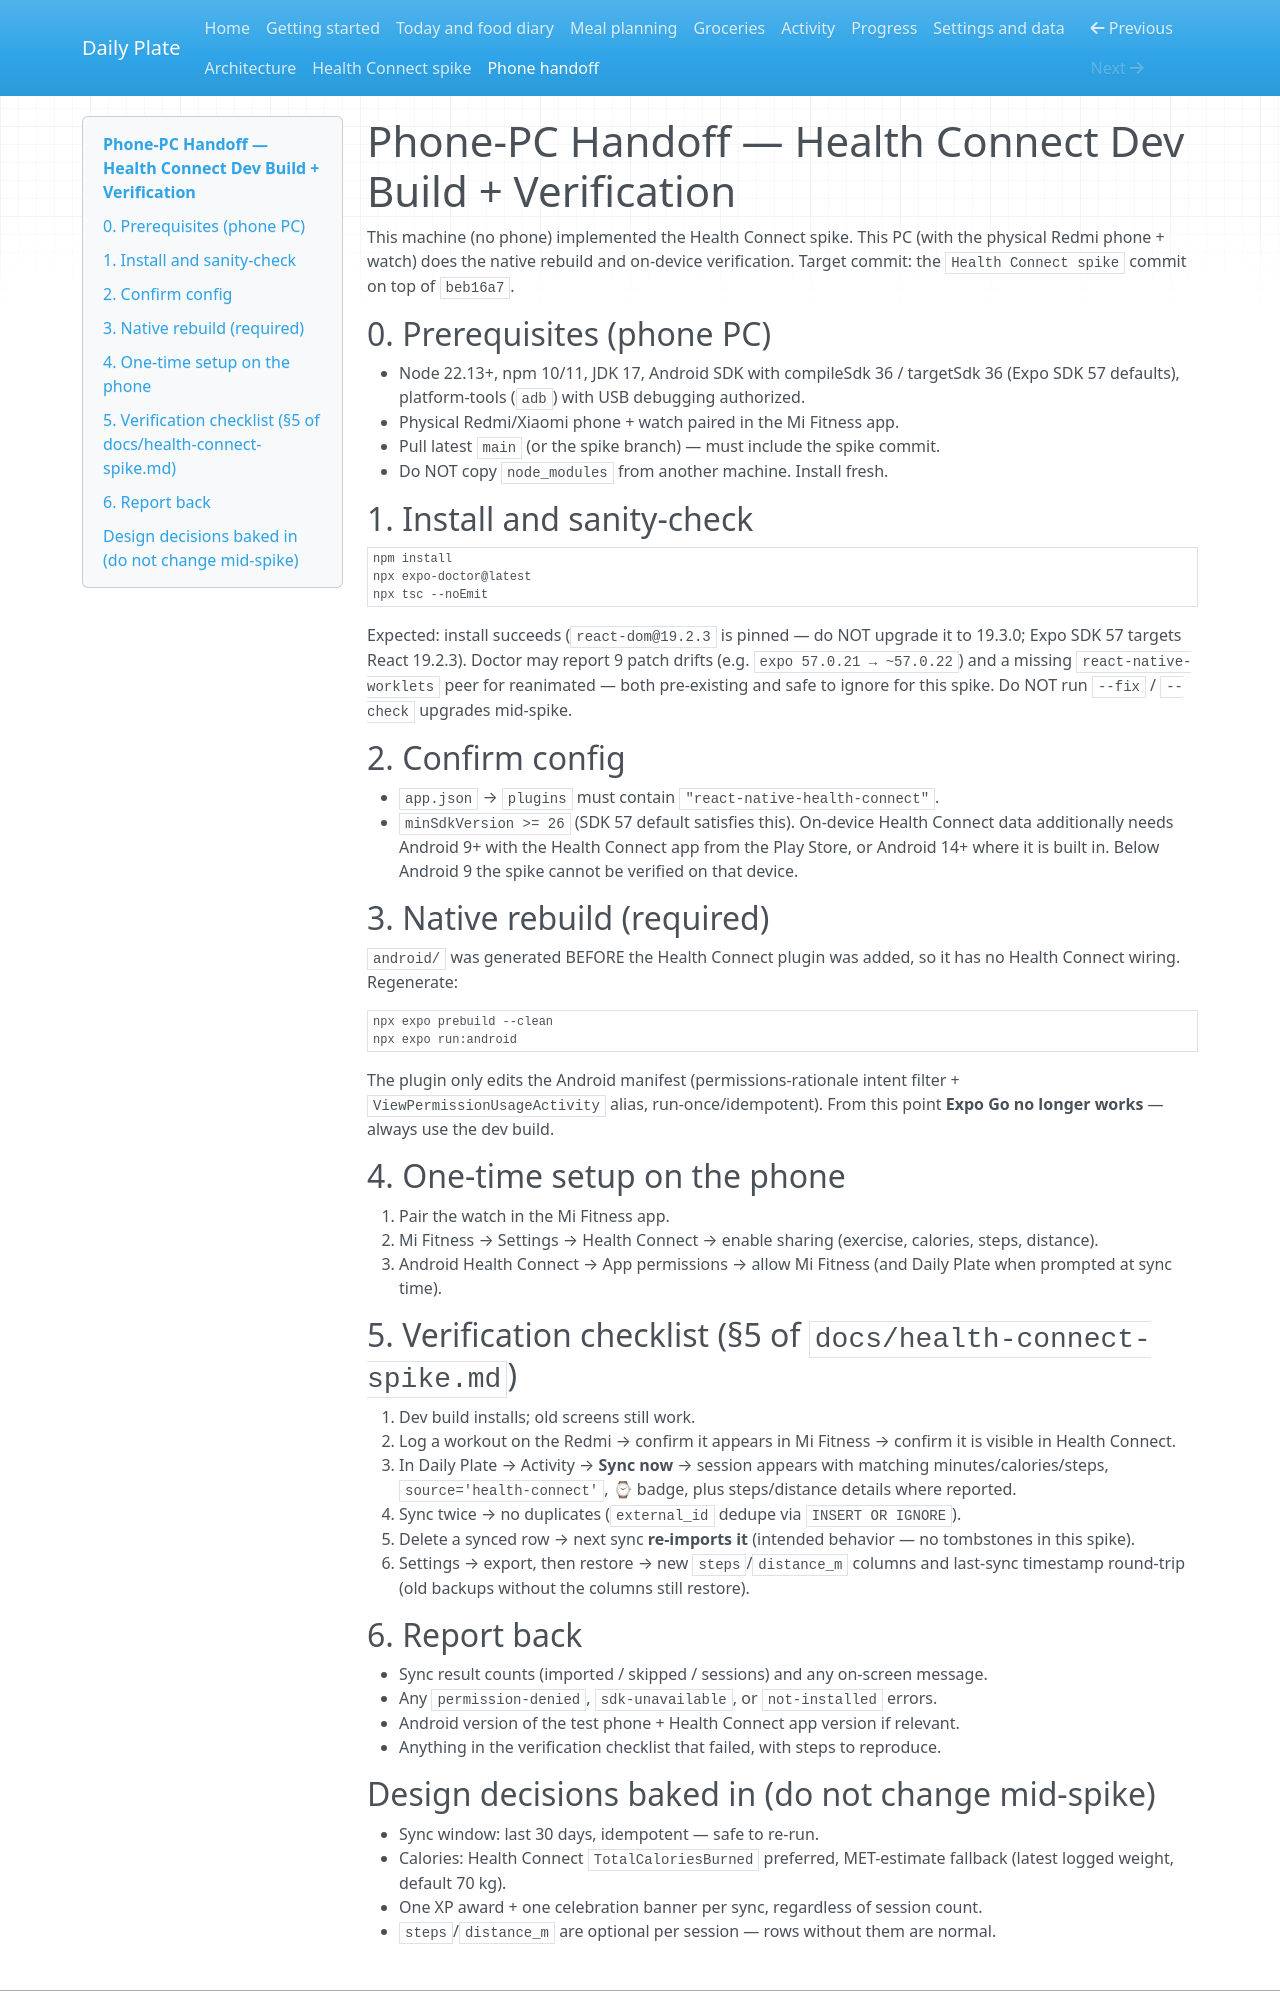

repository: ChrisStathakis/loose_weight_app · page: phone-handoff.html · generator: mkdocs

# Phone-PC Handoff — Health Connect Dev Build + Verification

This machine (no phone) implemented the Health Connect spike. This PC (with the
physical Redmi phone + watch) does the native rebuild and on-device verification.
Target commit: the `Health Connect spike` commit on top of `beb16a7`.

## 0. Prerequisites (phone PC)

- Node 22.13+, npm 10/11, JDK 17, Android SDK with compileSdk 36 / targetSdk 36
  (Expo SDK 57 defaults), platform-tools (`adb`) with USB debugging authorized.
- Physical Redmi/Xiaomi phone + watch paired in the Mi Fitness app.
- Pull latest `main` (or the spike branch) — must include the spike commit.
- Do NOT copy `node_modules` from another machine. Install fresh.

## 1. Install and sanity-check

```bash
npm install
npx expo-doctor@latest
npx tsc --noEmit
```

Expected: install succeeds (`react-dom@19.2.3` is pinned — do NOT upgrade it to
19.3.0; Expo SDK 57 targets React 19.2.3). Doctor may report 9 patch drifts
(e.g. `expo 57.0.21 → ~57.0.22`) and a missing `react-native-worklets` peer for
reanimated — both pre-existing and safe to ignore for this spike. Do NOT run
`--fix` / `--check` upgrades mid-spike.

## 2. Confirm config

- `app.json` → `plugins` must contain `"react-native-health-connect"`.
- `minSdkVersion >= 26` (SDK 57 default satisfies this). On-device Health Connect
  data additionally needs Android 9+ with the Health Connect app from the Play
  Store, or Android 14+ where it is built in. Below Android 9 the spike cannot
  be verified on that device.

## 3. Native rebuild (required)

`android/` was generated BEFORE the Health Connect plugin was added, so it has
no Health Connect wiring. Regenerate:

```bash
npx expo prebuild --clean
npx expo run:android
```

The plugin only edits the Android manifest (permissions-rationale intent filter
+ `ViewPermissionUsageActivity` alias, run-once/idempotent). From this point
**Expo Go no longer works** — always use the dev build.

## 4. One-time setup on the phone

1. Pair the watch in the Mi Fitness app.
2. Mi Fitness → Settings → Health Connect → enable sharing
   (exercise, calories, steps, distance).
3. Android Health Connect → App permissions → allow Mi Fitness (and Daily Plate
   when prompted at sync time).

## 5. Verification checklist (§5 of `docs/health-connect-spike.md`)

1. Dev build installs; old screens still work.
2. Log a workout on the Redmi → confirm it appears in Mi Fitness → confirm it
   is visible in Health Connect.
3. In Daily Plate → Activity → **Sync now** → session appears with matching
   minutes/calories/steps, `source='health-connect'`, ⌚ badge, plus
   steps/distance details where reported.
4. Sync twice → no duplicates (`external_id` dedupe via `INSERT OR IGNORE`).
5. Delete a synced row → next sync **re-imports it** (intended behavior — no
   tombstones in this spike).
6. Settings → export, then restore → new `steps`/`distance_m` columns and
   last-sync timestamp round-trip (old backups without the columns still
   restore).

## 6. Report back

- Sync result counts (imported / skipped / sessions) and any on-screen message.
- Any `permission-denied`, `sdk-unavailable`, or `not-installed` errors.
- Android version of the test phone + Health Connect app version if relevant.
- Anything in the verification checklist that failed, with steps to reproduce.
